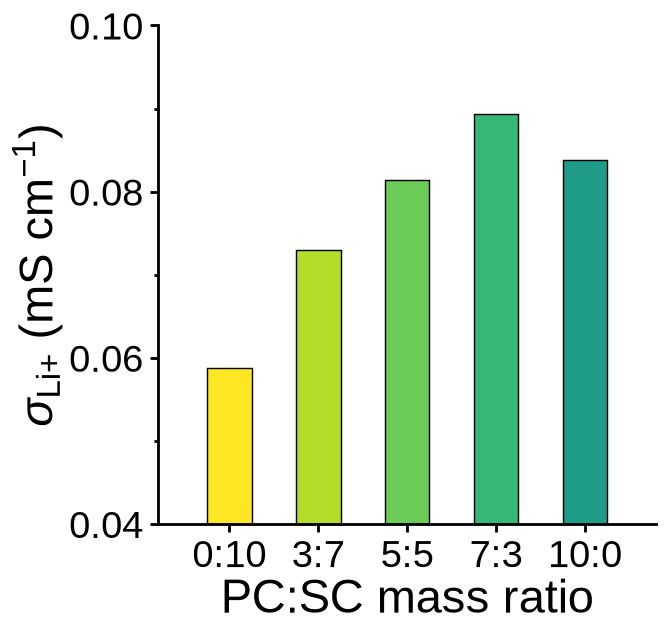

The file beside this chart, header and first rows:
PC:SC mass ratio, σLi+, Basis
, mS cm-1, 
0:10, 0.05875, Hertz · σ0 = 1.5 mS/cm (TSV sigma_full_m…
3:7, 0.07301, Hertz · σ0 = 1.5 mS/cm (TSV sigma_full_m…
5:5, 0.0814, Hertz · σ0 = 1.5 mS/cm (TSV sigma_full_m…
7:3, 0.08929, Hertz · σ0 = 1.5 mS/cm (TSV sigma_full_m…
10:0, 0.08379, Hertz · σ0 = 1.5 mS/cm (TSV sigma_full_m…
